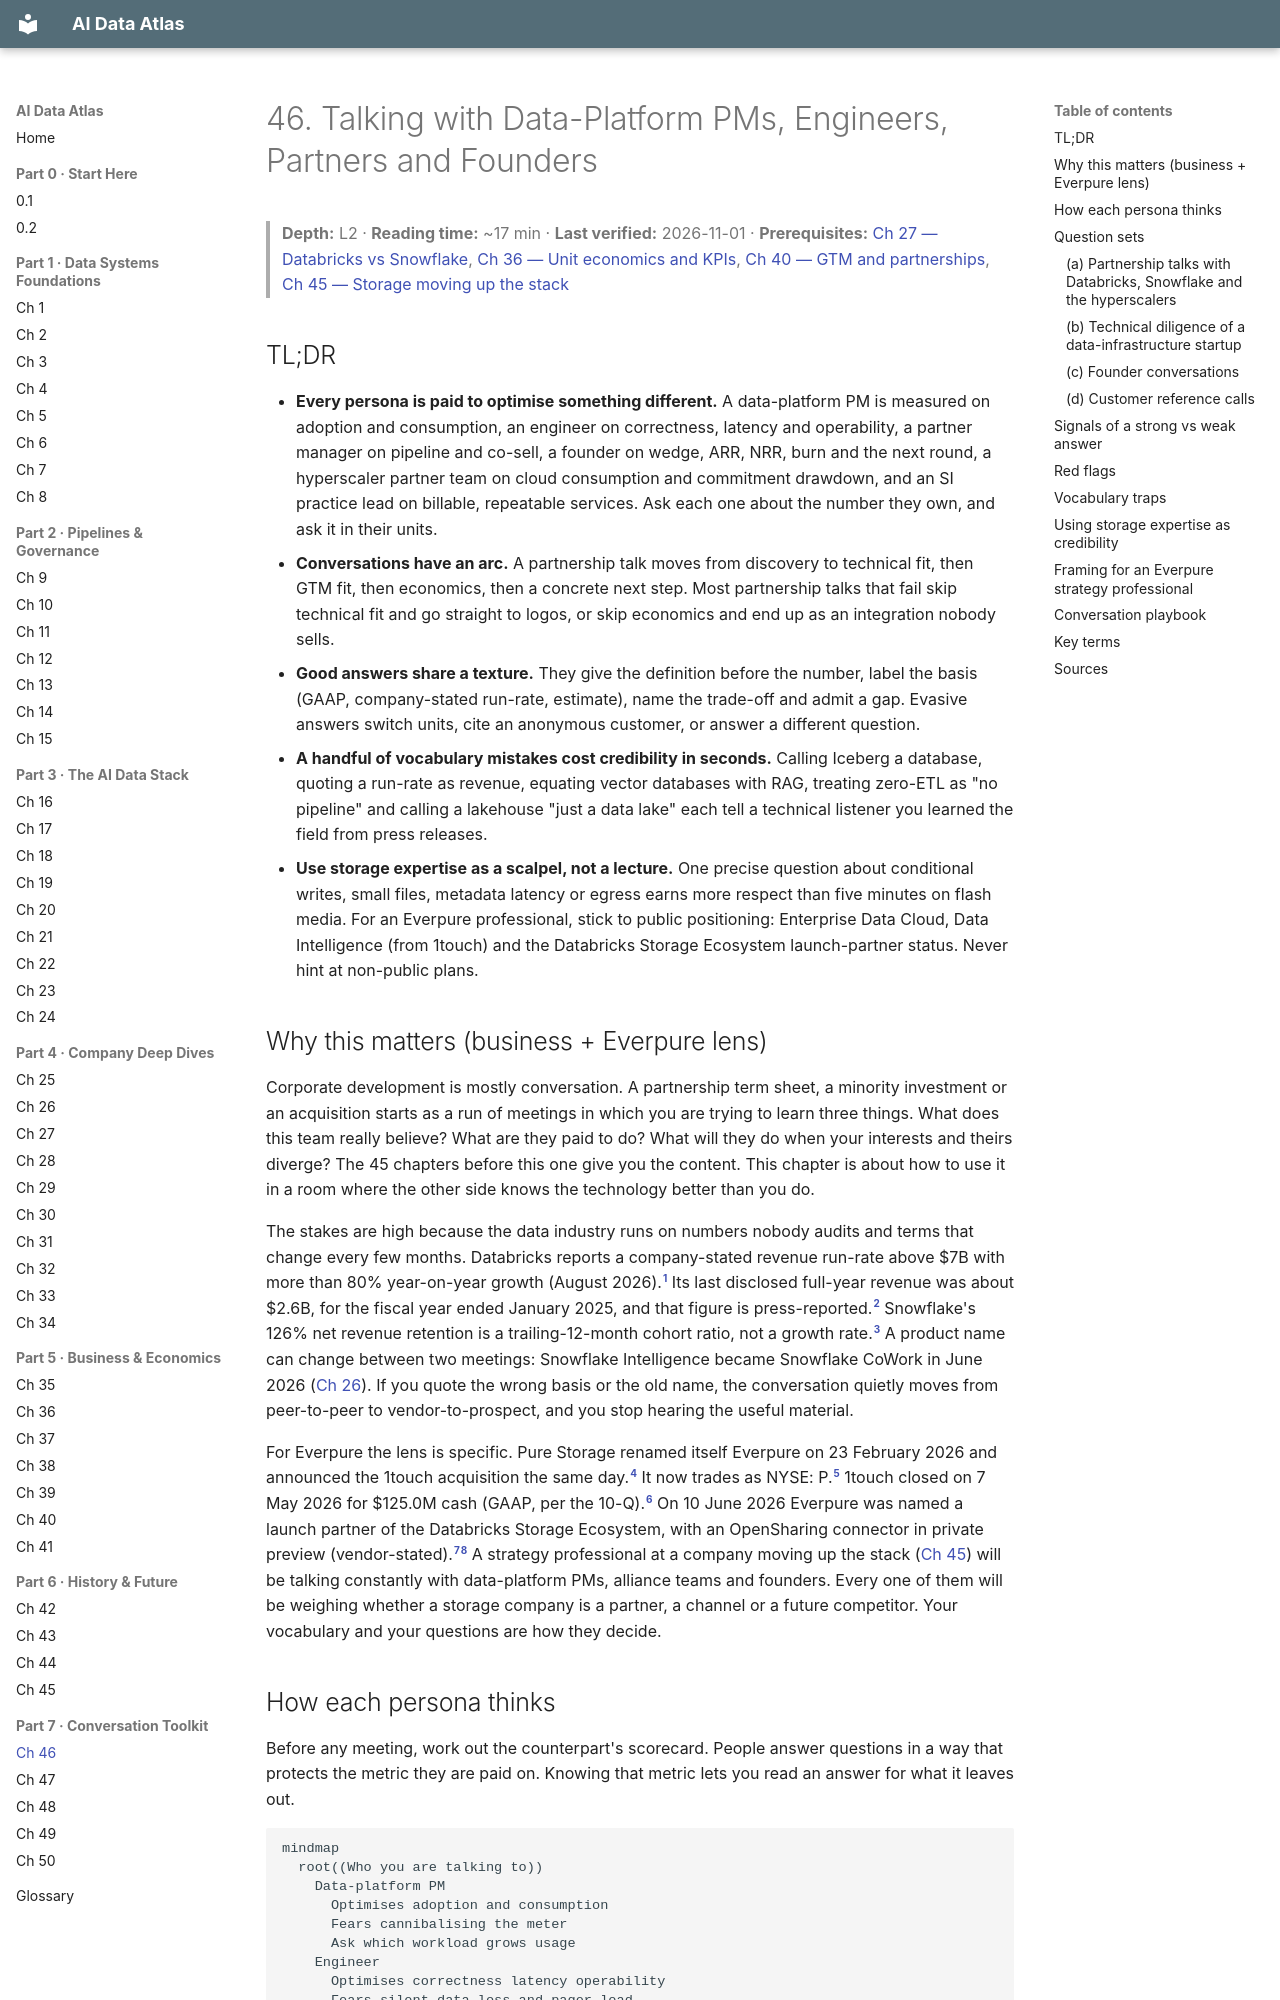

repository: FrankHuang94/data_tech_db_claude · page: 07-conversation-toolkit/ch46-talking-with-data-people/index.html · generator: mkdocs

# 46. Talking with Data-Platform PMs, Engineers, Partners and Founders
> **Depth:** L2 · **Reading time:** ~17 min · **Last verified:** 2026-11-01 · **Prerequisites:** [Ch 27 — Databricks vs Snowflake](../04-company-deep-dives/ch27-databricks-vs-snowflake.md), [Ch 36 — Unit economics and KPIs](../05-business-and-economics/ch36-unit-economics-kpis.md), [Ch 40 — GTM and partnerships](../05-business-and-economics/ch40-gtm-partnerships.md), [Ch 45 — Storage moving up the stack](../06-history-and-future/ch45-storage-moving-up-the-stack.md)

## TL;DR

- **Every persona is paid to optimise something different.** A data-platform PM is measured on adoption and consumption, an engineer on correctness, latency and operability, a partner manager on pipeline and co-sell, a founder on wedge, ARR, NRR, burn and the next round, a hyperscaler partner team on cloud consumption and commitment drawdown, and an SI practice lead on billable, repeatable services. Ask each one about the number they own, and ask it in their units.
- **Conversations have an arc.** A partnership talk moves from discovery to technical fit, then GTM fit, then economics, then a concrete next step. Most partnership talks that fail skip technical fit and go straight to logos, or skip economics and end up as an integration nobody sells.
- **Good answers share a texture.** They give the definition before the number, label the basis (GAAP, company-stated run-rate, estimate), name the trade-off and admit a gap. Evasive answers switch units, cite an anonymous customer, or answer a different question.
- **A handful of vocabulary mistakes cost credibility in seconds.** Calling Iceberg a database, quoting a run-rate as revenue, equating vector databases with RAG, treating zero-ETL as "no pipeline" and calling a lakehouse "just a data lake" each tell a technical listener you learned the field from press releases.
- **Use storage expertise as a scalpel, not a lecture.** One precise question about conditional writes, small files, metadata latency or egress earns more respect than five minutes on flash media. For an Everpure professional, stick to public positioning: Enterprise Data Cloud, Data Intelligence (from 1touch) and the Databricks Storage Ecosystem launch-partner status. Never hint at non-public plans.

## Why this matters (business + Everpure lens)

Corporate development is mostly conversation. A partnership term sheet, a minority investment or an acquisition starts as a run of meetings in which you are trying to learn three things. What does this team really believe? What are they paid to do? What will they do when your interests and theirs diverge? The 45 chapters before this one give you the content. This chapter is about how to use it in a room where the other side knows the technology better than you do.

The stakes are high because the data industry runs on numbers nobody audits and terms that change every few months. Databricks reports a company-stated revenue run-rate above $7B with more than 80% year-on-year growth (August 2026).[^db-7b] Its last disclosed full-year revenue was about $2.6B, for the fiscal year ended January 2025, and that figure is press-reported.[^cnbc-25] Snowflake's 126% net revenue retention is a trailing-12-month cohort ratio, not a growth rate.[^sf-q2] A product name can change between two meetings: Snowflake Intelligence became Snowflake CoWork in June 2026 ([Ch 26](../04-company-deep-dives/ch26-snowflake.md)). If you quote the wrong basis or the old name, the conversation quietly moves from peer-to-peer to vendor-to-prospect, and you stop hearing the useful material.

For Everpure the lens is specific. Pure Storage renamed itself Everpure on 23 February 2026 and announced the 1touch acquisition the same day.[^ep-wwt] It now trades as NYSE: P.[^ep-ticker] 1touch closed on 7 May 2026 for $125.0M cash (GAAP, per the 10-Q).[^ep-10q] On 10 June 2026 Everpure was named a launch partner of the Databricks Storage Ecosystem, with an OpenSharing connector in private preview (vendor-stated).[^storage-eco][^everpure-os] A strategy professional at a company moving up the stack ([Ch 45](../06-history-and-future/ch45-storage-moving-up-the-stack.md)) will be talking constantly with data-platform PMs, alliance teams and founders. Every one of them will be weighing whether a storage company is a partner, a channel or a future competitor. Your vocabulary and your questions are how they decide.
